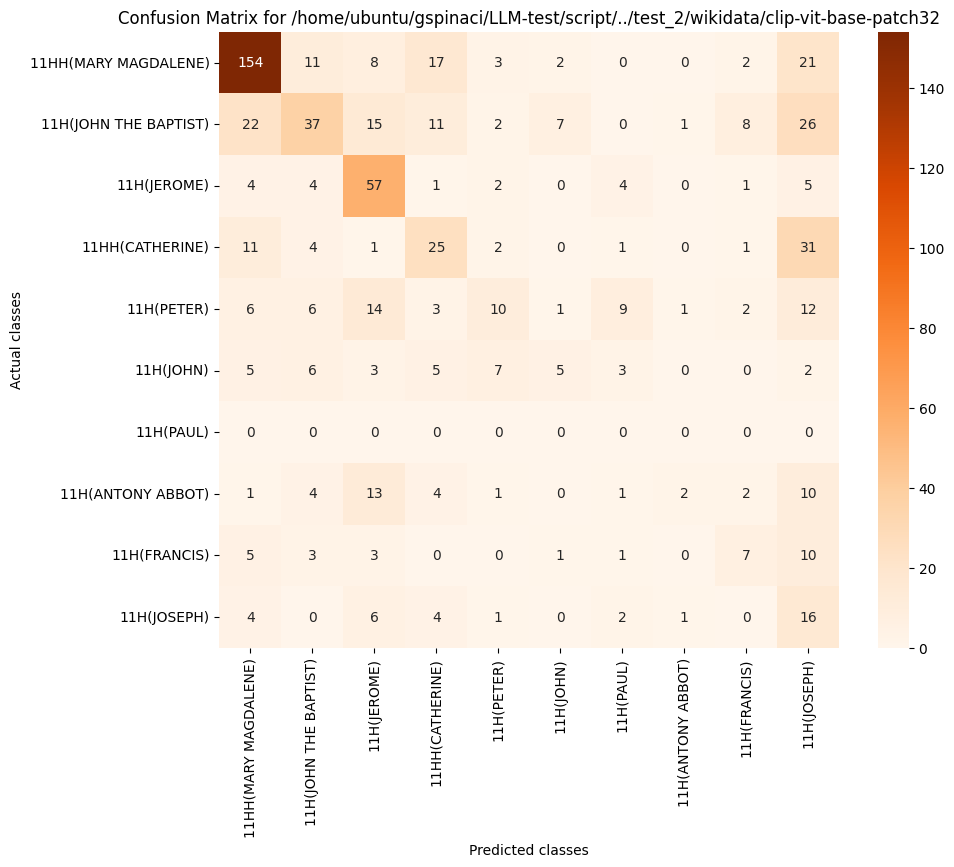

The table this chart was drawn from, first rows:
, 11HH(MARY MAGDALENE), 11H(JOHN THE BAPTIST), 11H(JEROME), 11HH(CATHERINE), 11H(PETER), 11H(JOHN), 11H(PAUL), 11H(ANTONY ABBOT), 11H(FRANCIS), 11H(JOSEPH)
11HH(MARY MAGDALENE), 154, 11, 8, 17, 3, 2, 0, 0, 2, 21
11H(JOHN THE BAPTIST), 22, 37, 15, 11, 2, 7, 0, 1, 8, 26
11H(JEROME), 4, 4, 57, 1, 2, 0, 4, 0, 1, 5
11HH(CATHERINE), 11, 4, 1, 25, 2, 0, 1, 0, 1, 31
11H(PETER), 6, 6, 14, 3, 10, 1, 9, 1, 2, 12
11H(JOHN), 5, 6, 3, 5, 7, 5, 3, 0, 0, 2
11H(PAUL), 0, 0, 0, 0, 0, 0, 0, 0, 0, 0
11H(ANTONY ABBOT), 1, 4, 13, 4, 1, 0, 1, 2, 2, 10
11H(FRANCIS), 5, 3, 3, 0, 0, 1, 1, 0, 7, 10
11H(JOSEPH), 4, 0, 6, 4, 1, 0, 2, 1, 0, 16
